Run: headless pygame with SDL's dummy video driver; simulated clock (each Clock.tick advances the game by its frame time, no real sleeping); random seed 0; keys injected as events and as key.get_pressed() state; no mouse input.
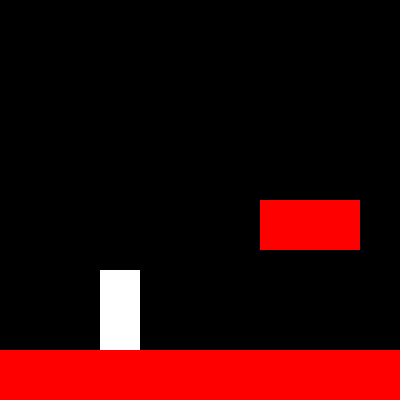
Frame 1 of 4 · flips 1–60 · no input
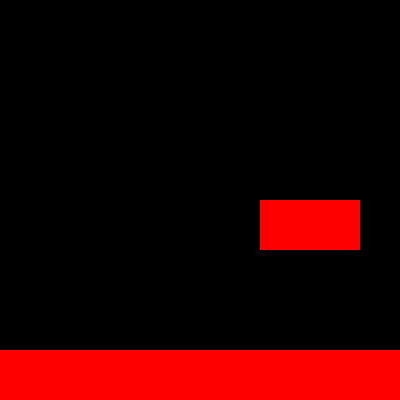
Frame 2 of 4 · flips 61–180 · tapped SPACE, RETURN · held RIGHT (→), D
Frame 3 of 4 · flips 181–300 · held DOWN (↓), S · screen unchanged from frame 2, image omitted
Frame 4 of 4 · flips 301–420 · held LEFT (←), A, UP (↑), W · screen unchanged from frame 3, image omitted

The pygame program that drew these frames:

import pygame, sys

from pygame.locals import *
pygame.init()

clock = pygame.time.Clock()

window_size = [400,400]

screen = pygame.display.set_mode(window_size,0,32)

player = pygame.Rect(100,100,40,80)

tiles = [pygame.Rect(0,350,1000,50), pygame.Rect(260,200,100,50)]

def collision_test(rect, tiles):
    collisions = []
    for tile in tiles:
        if rect.colliderect(tile):
            collisions.append(tile)
    return collisions

def move(rect,movement,tiles):
    rect.x += movement[0]
    collision_types = {'top': False, 'bottom': False, 'right': False, 'left': False}
    collisions = collision_test(rect,tiles)
    for tile in collisions:
        if movement[0] > 0:
            rect.right = tile.left
            collision_types['right'] = True
        if movement[0] < 0:
            rect.left = tile.right
            collision_types['left'] = True
    rect.y += movement[1]
    collisions = collision_test(rect,tiles)
    for tile in collisions:
        if movement[1] > 0:
            rect.bottom = tile.top
            collision_types['bottom'] = True
        if movement[1] < 0:
            rect.top = tile.bottom
            collision_types['top'] = True
    return rect, collision_types

player_y_momentum = 0

up = False
down = False
right = False
left = False

while True:
    screen.fill((0,0,0))

    movement = [0, 0]
    if up == True:
        if collisions['bottom']:
            player_y_momentum = -16
    if right == True:
        movement[0] += 5
    if left == True:
        movement[0] -= 5

    movement[1] += player_y_momentum
    player_y_momentum += 0.5
    if(player_y_momentum > 3):
        player_y_momentum = 3

    player, collisions = move(player,movement, tiles)

    if collisions['top']:
        player_y_momentum = 0

    pygame.draw.rect(screen, (255,255,255), player)

    for tile in tiles:
        pygame.draw.rect(screen,(255,0,0), tile)

    for event in pygame.event.get():
        if event.type == QUIT:
            pygame.quit()
            sys.exit(0)
        if event.type == KEYDOWN:
            if event.key == K_w:
                up = True
            if event.key == K_s:
                down = True
            if event.key == K_d:
                right = True
            if event.key == K_a:
                left = True
        if event.type == KEYUP:
            if event.key == K_w:
                up = False
            if event.key == K_s:
                down = False
            if event.key == K_d:
                right = False
            if event.key == K_a:
                left = False

    pygame.display.update()
    clock.tick(60)
